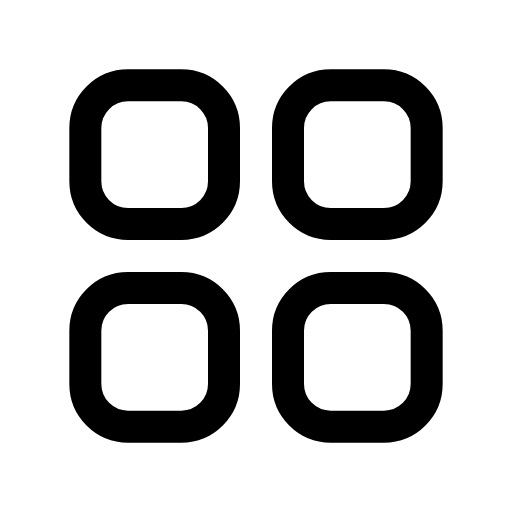
t = 0.00 s
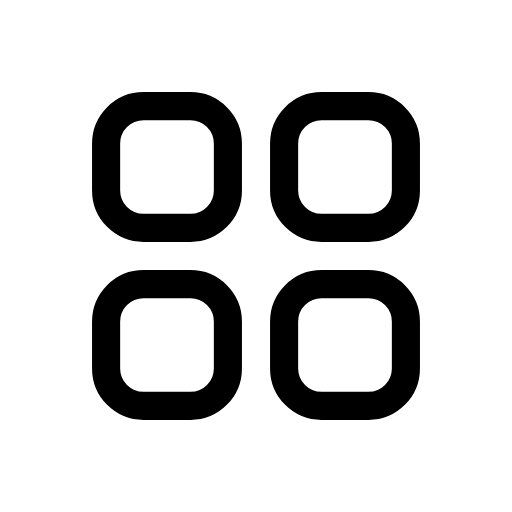
t = 0.12 s
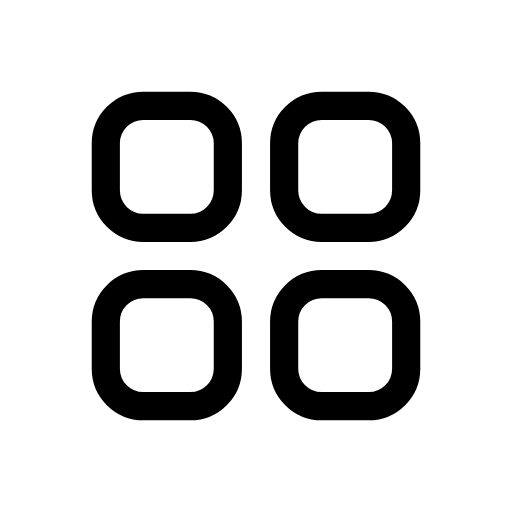
t = 0.25 s
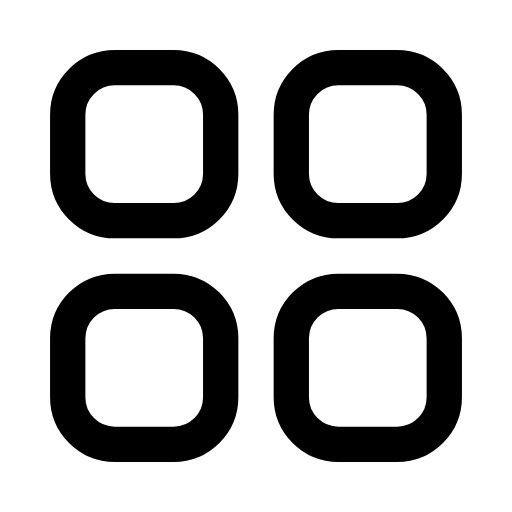
t = 0.35 s
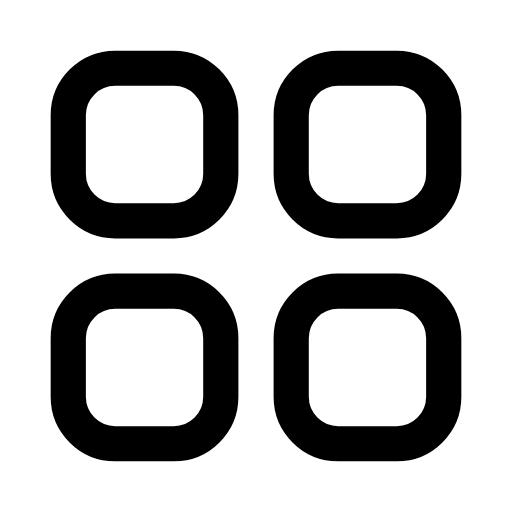
t = 0.46 s
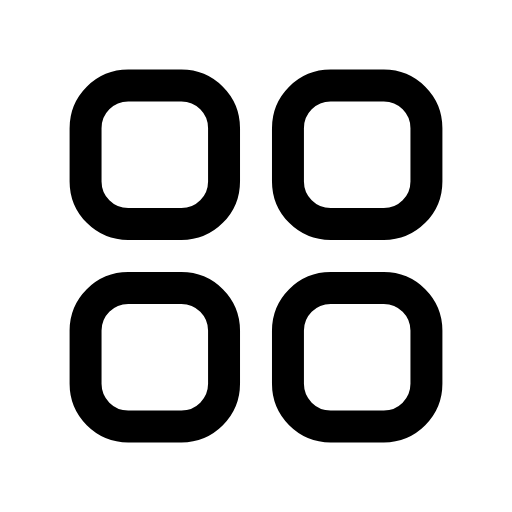
t = 0.58 s

The animated SVG that drew these frames (rendered in a browser with its animation timeline set to each time). Animation: 1 CSS @keyframes rule; one cycle of 0.70 s, repeats indefinitely.

<svg xmlns="http://www.w3.org/2000/svg" viewBox="0 0 24 24" width="24" height="24" class="rd-a-grid" data-rd-animate="hover"><style>.rd-a-grid{overflow:visible}.rd-a-grid *{transform-box:view-box}.rd-a-grid .a{transform-origin:12px 12px}@media (prefers-reduced-motion:no-preference){.rd-a-grid[data-rd-animate="hover"]:hover .a,:hover>.rd-a-grid[data-rd-animate="parent"] .a,.rd-a-grid[data-rd-animate="play"] .a,.rd-a-grid[data-rd-animate="loop"] .a{animation:rd-grid-m calc(0.7s*var(--rd-speed,1)) cubic-bezier(.34,1.3,.5,1)}.rd-a-grid[data-rd-animate="loop"] *{animation-iteration-count:infinite!important}@keyframes rd-grid-m{0%,100%{scale:1}35%{scale:.88}65%{scale:1.1}}}</style><g fill="none" stroke="currentColor" stroke-linecap="round" stroke-linejoin="round" stroke-width="1.5"><g class="a"><rect x="4" y="4" width="6.5" height="6.5" rx="2"/><rect x="13.5" y="4" width="6.5" height="6.5" rx="2"/><rect x="4" y="13.5" width="6.5" height="6.5" rx="2"/><rect x="13.5" y="13.5" width="6.5" height="6.5" rx="2"/></g></g></svg>
